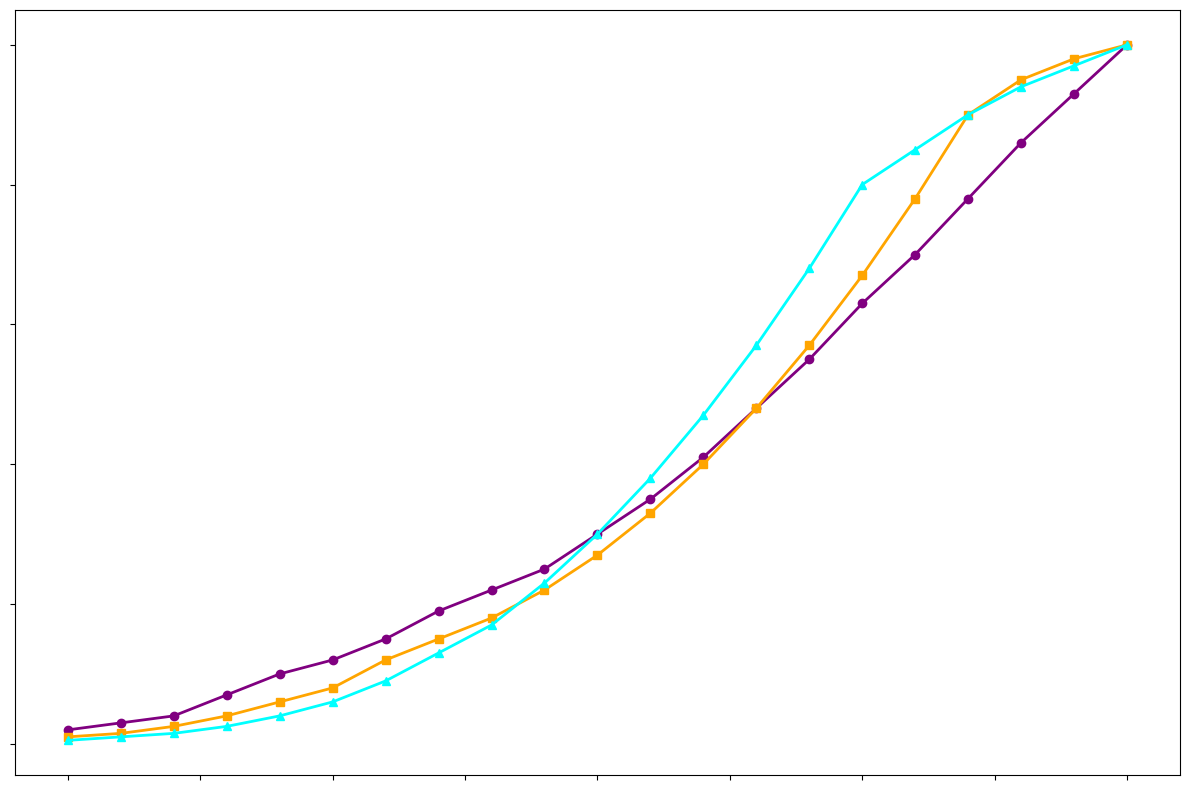

Here is the Python script that generated this plot:
import matplotlib.pyplot as plt
import numpy as np

# Data
years = np.arange(2000, 2021)
country_a_adoption = np.array([2, 3, 4, 7, 10, 12, 15, 19, 22, 25, 30, 35, 41, 48, 55, 63, 70, 78, 86, 93, 100])
country_b_adoption = np.array([1, 1.5, 2.5, 4, 6, 8, 12, 15, 18, 22, 27, 33, 40, 48, 57, 67, 78, 90, 95, 98, 100])
country_c_adoption = np.array([0.5, 1, 1.5, 2.5, 4, 6, 9, 13, 17, 23, 30, 38, 47, 57, 68, 80, 85, 90, 94, 97, 100])

# Plotting setup
plt.figure(figsize=(12, 8))

# Plot data with new colors
plt.plot(years, country_a_adoption, color='purple', marker='o', linewidth=2, markersize=6)  # changed from 'blue' to 'purple'
plt.plot(years, country_b_adoption, color='orange', marker='s', linewidth=2, markersize=6)  # changed from 'green' to 'orange'
plt.plot(years, country_c_adoption, color='cyan', marker='^', linewidth=2, markersize=6)    # changed from 'red' to 'cyan'

# Hide axis
plt.gca().set_xticklabels([])
plt.gca().set_yticklabels([])

# Automatically adjust layout to prevent overlap
plt.tight_layout()

# Show final plot
plt.show()
